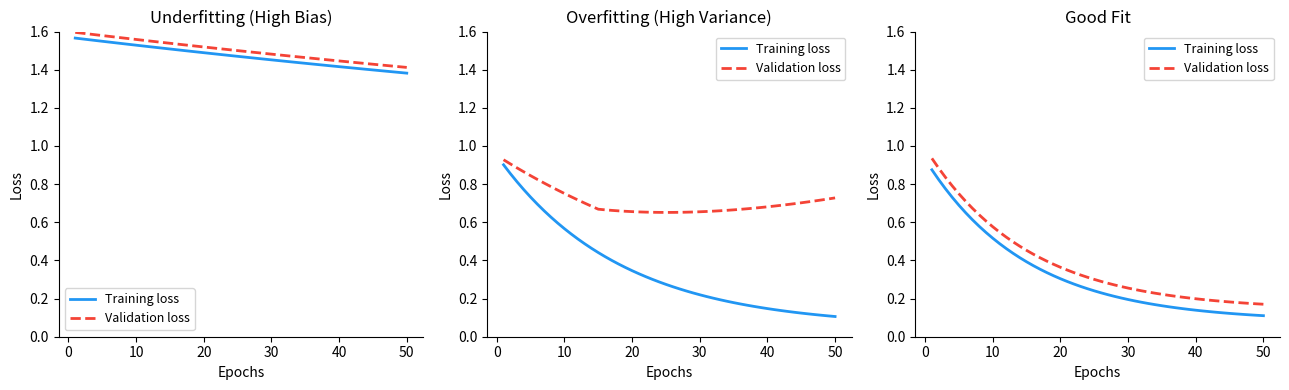

Reproduce this figure in Python. (Note: this script raises an exception after producing the figure.)
import os
import numpy as np
import matplotlib.pyplot as plt

epochs = np.arange(1, 51)

# Underfitting: both losses high and flat
train_under = 0.85 * np.exp(-epochs / 200) + 0.72
val_under   = 0.85 * np.exp(-epochs / 200) + 0.75

# Overfitting: training keeps falling, validation rises after epoch ~15
train_over = 0.9 * np.exp(-epochs / 18) + 0.05
val_over   = 0.9 * np.exp(-epochs / 40) + 0.05 + np.maximum(0, (epochs - 15) * 0.012)

# Good fit: both decrease and converge with small gap
train_good = 0.85 * np.exp(-epochs / 15) + 0.08
val_good   = 0.85 * np.exp(-epochs / 15) + 0.14

fig, axes = plt.subplots(1, 3, figsize=(13, 4))

for ax, train, val, title in zip(
    axes,
    [train_under, train_over, train_good],
    [val_under,   val_over,   val_good],
    ["Underfitting (High Bias)", "Overfitting (High Variance)", "Good Fit"],
):
    ax.plot(epochs, train, color="#2196F3", linewidth=2, label="Training loss")
    ax.plot(epochs, val,   color="#F44336", linewidth=2, linestyle="--", label="Validation loss")
    ax.set_title(title, fontsize=12)
    ax.set_xlabel("Epochs")
    ax.set_ylabel("Loss")
    ax.legend(fontsize=9)
    ax.set_ylim(0, 1.6)
    ax.spines["top"].set_visible(False)
    ax.spines["right"].set_visible(False)

plt.tight_layout()

out = os.path.join(os.path.dirname(__file__), "..", "images", "learning_curves.png")
plt.savefig(out, dpi=150, bbox_inches="tight")
print("saved:", os.path.abspath(out))
